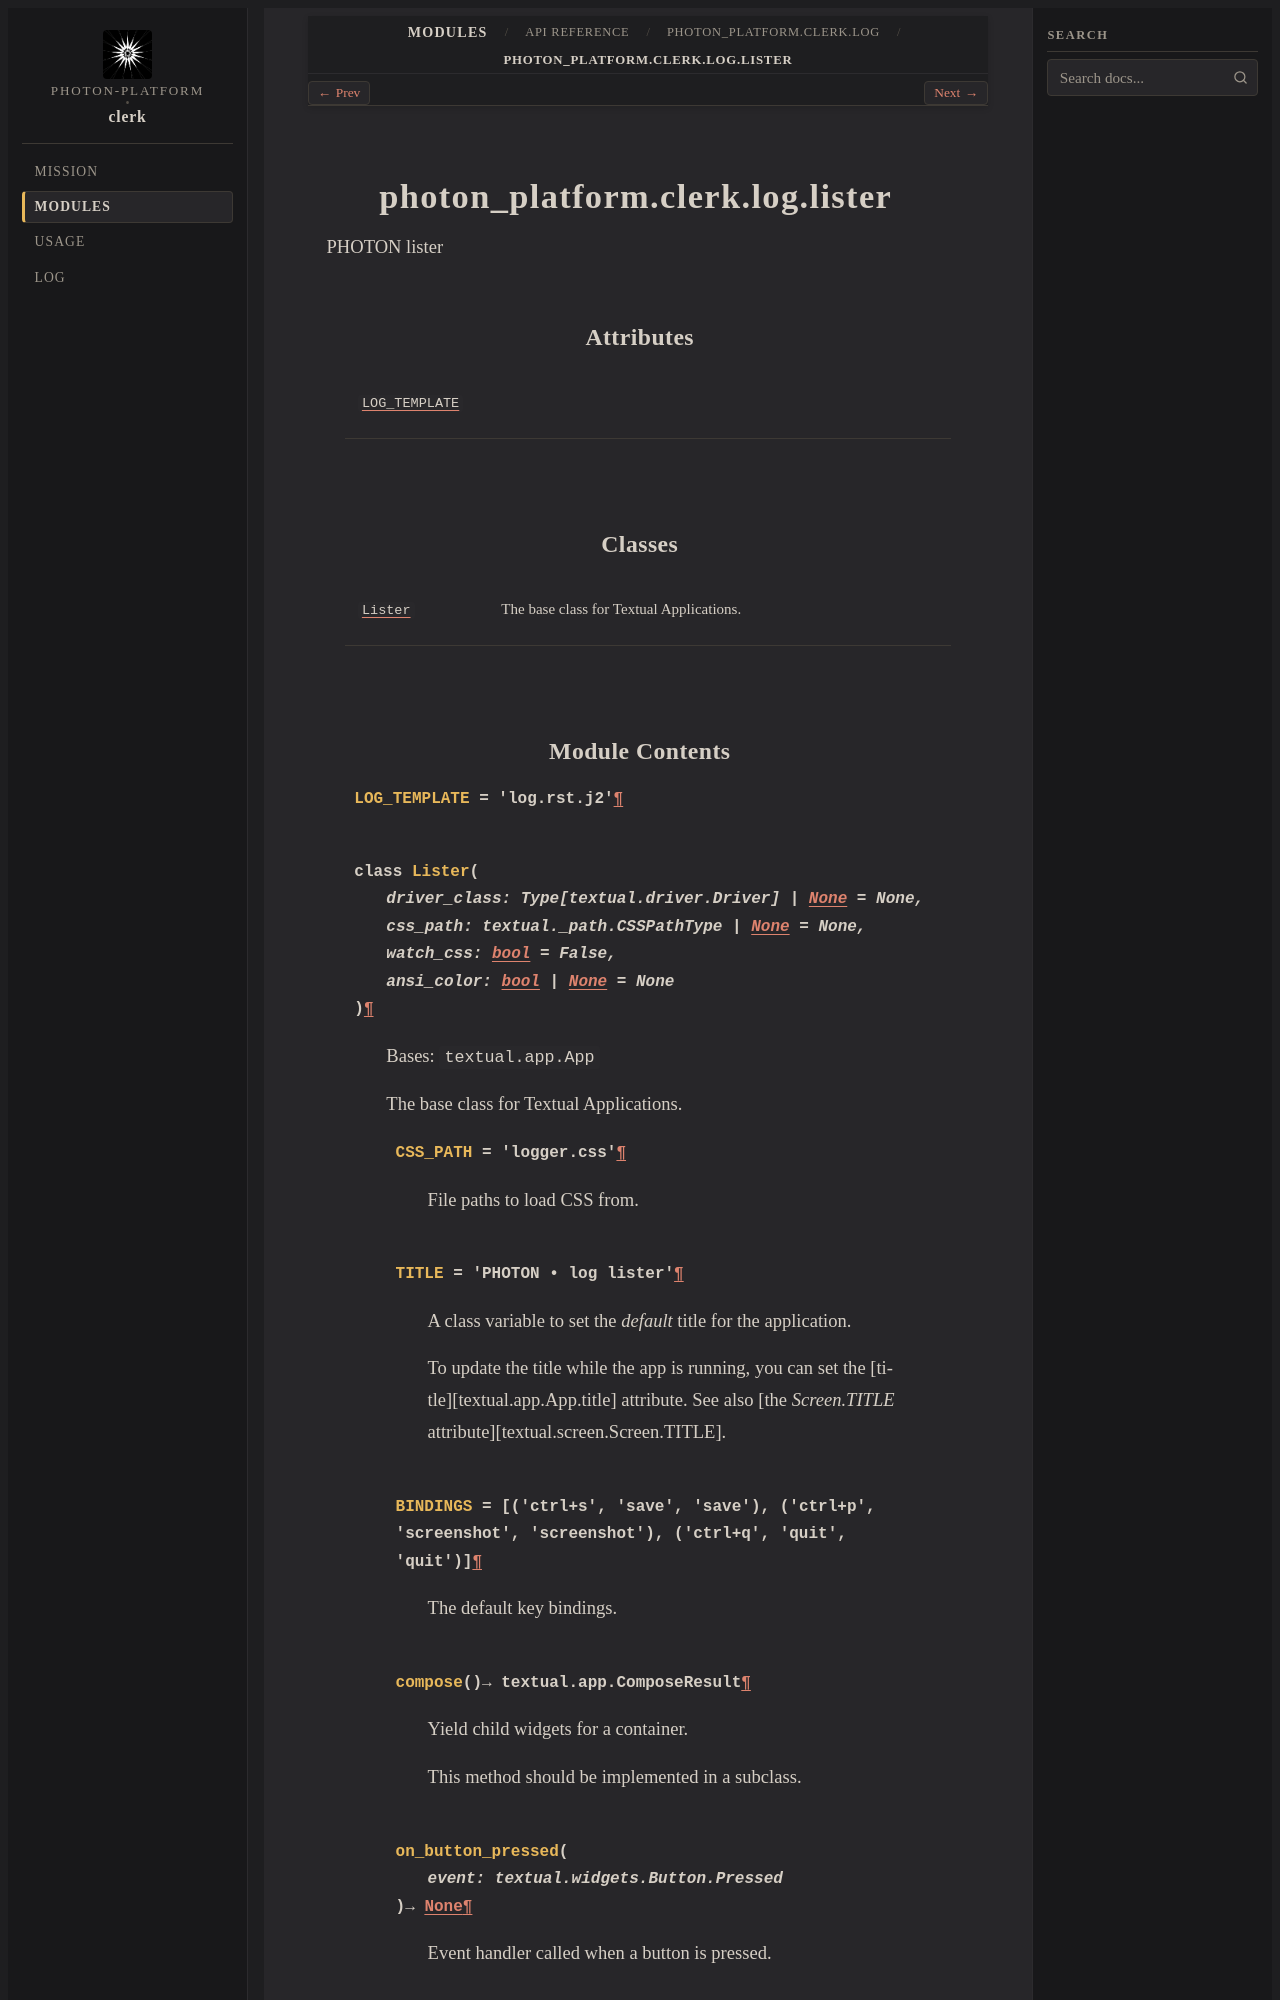

repository: photon-platform/clerk · page: modules/api/photon_platform/clerk/log/lister/index.html · generator: sphinx

photon_platform.clerk.log.lister
================================

.. py:module:: photon_platform.clerk.log.lister

.. autoapi-nested-parse::

   PHOTON lister



Attributes
----------

.. autoapisummary::

   photon_platform.clerk.log.lister.LOG_TEMPLATE
   photon_platform.clerk.log.lister.app


Classes
-------

.. autoapisummary::

   photon_platform.clerk.log.lister.Lister
